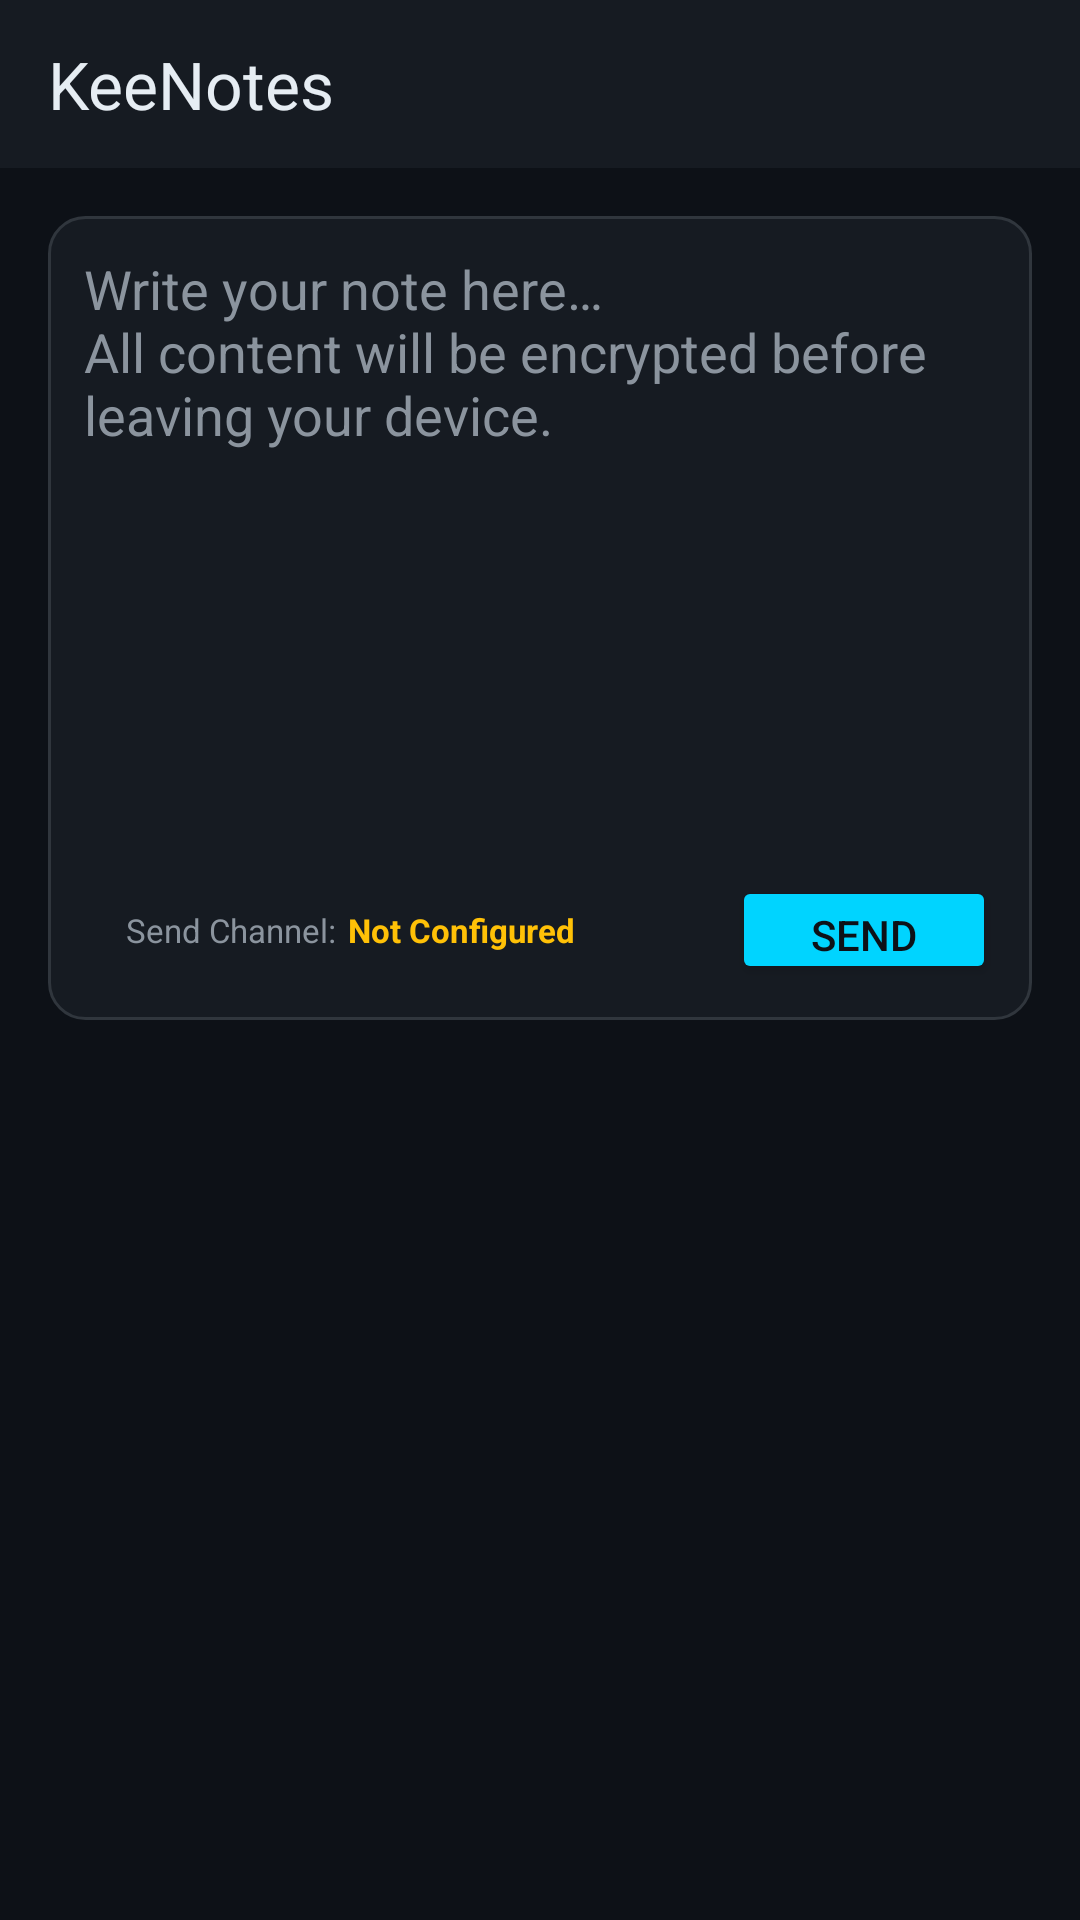

The Android layout XML behind this screen, and the referenced resources:
<!-- AndroidManifest.xml: application theme Theme.KeeNotes -->
<!-- res/layout/fragment_note.xml -->
<?xml version="1.0" encoding="utf-8"?>
<LinearLayout
    xmlns:android="http://schemas.android.com/apk/res/android"
    xmlns:app="http://schemas.android.com/apk/res-auto"
    android:layout_width="match_parent"
    android:layout_height="match_parent"
    android:orientation="vertical"
    android:background="@color/background">

    
    <androidx.appcompat.widget.Toolbar
        android:id="@+id/toolbar"
        android:layout_width="match_parent"
        android:layout_height="56dp"
        android:background="@color/surface"
        app:title="KeeNotes"
        app:titleTextColor="@color/text_primary" />

    
    <ScrollView
        android:layout_width="match_parent"
        android:layout_height="match_parent"
        android:fillViewport="true">

        <LinearLayout
            android:layout_width="match_parent"
            android:layout_height="wrap_content"
            android:orientation="vertical"
            android:padding="16dp">

            
            <FrameLayout
                android:layout_width="match_parent"
                android:layout_height="wrap_content">

                
                <LinearLayout
                    android:layout_width="match_parent"
                    android:layout_height="wrap_content"
                    android:orientation="vertical"
                    android:background="@drawable/bg_note_input"
                    android:padding="12dp">

                    
                    <EditText
                        android:id="@+id/noteInput"
                        android:layout_width="match_parent"
                        android:layout_height="200dp"
                        android:background="@android:color/transparent"
                        android:hint="@string/hint_note_input"
                        android:textColorHint="@color/text_secondary"
                        android:textColor="@color/text_primary"
                        android:gravity="top|start"
                        android:inputType="textMultiLine"
                        android:scrollbars="vertical" />

                    
                    <LinearLayout
                        android:layout_width="match_parent"
                        android:layout_height="wrap_content"
                        android:layout_marginTop="8dp"
                        android:orientation="horizontal"
                        android:gravity="center_vertical">

                        
                        <ImageView
                            android:id="@+id/sendIndicator"
                            android:layout_width="8dp"
                            android:layout_height="8dp"
                            android:src="@drawable/ic_circle"
                            app:tint="@color/warning" />

                        <TextView
                            android:layout_width="wrap_content"
                            android:layout_height="wrap_content"
                            android:layout_marginStart="6dp"
                            android:text="Send Channel:"
                            android:textSize="11sp"
                            android:textColor="@color/text_secondary" />

                        <TextView
                            android:id="@+id/sendStatusText"
                            android:layout_width="0dp"
                            android:layout_height="wrap_content"
                            android:layout_weight="1"
                            android:layout_marginStart="4dp"
                            android:text="Not Configured"
                            android:textSize="11sp"
                            android:textStyle="bold"
                            android:textColor="@color/warning" />

                        
                        <Button
                            android:id="@+id/btnSend"
                            android:layout_width="wrap_content"
                            android:layout_height="36dp"
                            android:text="Send"
                            android:textColor="@color/background"
                            android:backgroundTint="@color/primary"
                            android:paddingHorizontal="16dp"
                            app:cornerRadius="8dp" />

                    </LinearLayout>

                </LinearLayout>

            </FrameLayout>

            
            <androidx.cardview.widget.CardView
                android:id="@+id/echoCard"
                android:layout_width="match_parent"
                android:layout_height="wrap_content"
                android:layout_marginTop="16dp"
                android:visibility="gone"
                app:cardBackgroundColor="@color/surface_elevated"
                app:cardCornerRadius="12dp"
                app:cardElevation="0dp">

                <LinearLayout
                    android:layout_width="match_parent"
                    android:layout_height="wrap_content"
                    android:orientation="vertical"
                    android:padding="12dp">

                    <TextView
                        android:layout_width="wrap_content"
                        android:layout_height="wrap_content"
                        android:text="Last saved:"
                        android:textSize="12sp"
                        android:textColor="@color/text_secondary" />

                    <TextView
                        android:id="@+id/echoContent"
                        android:layout_width="match_parent"
                        android:layout_height="wrap_content"
                        android:layout_marginTop="4dp"
                        android:textSize="14sp"
                        android:textColor="@color/text_primary" />

                </LinearLayout>

            </androidx.cardview.widget.CardView>

        </LinearLayout>

    </ScrollView>

</LinearLayout>
<!-- resources referenced by this layout -->
<resources>
  <color name="background">#0D1117</color>
  <color name="primary">#00D4FF</color>
  <color name="surface">#161B22</color>
  <color name="surface_elevated">#21262D</color>
  <color name="text_primary">#E6EDF3</color>
  <color name="text_secondary">#8B949E</color>
  <color name="warning">#FFC107</color>
  <!-- drawable bg_note_input (drawable) -->
  <?xml version="1.0" encoding="utf-8"?>
  <shape xmlns:android="http://schemas.android.com/apk/res/android"
      android:shape="rectangle">
      <solid android:color="@color/surface" />
      <corners android:radius="12dp" />
      <stroke
          android:width="1dp"
          android:color="@color/border" />
  </shape>
  <string name="hint_note_input">Write your note here…\nAll content will be encrypted before leaving your device.</string>
  <style name="Theme.KeeNotes" parent="Theme.Material3.Dark.NoActionBar">
          <item name="colorPrimary">@color/primary</item>
          <item name="colorPrimaryDark">@color/primary_dark</item>
          <item name="colorOnPrimary">@color/background</item>
          <item name="colorSecondary">@color/primary</item>
          <item name="colorOnSecondary">@color/background</item>
          <item name="android:colorBackground">@color/background</item>
          <item name="colorSurface">@color/surface</item>
          <item name="colorOnSurface">@color/text_primary</item>
          <item name="colorError">@color/error</item>
          <item name="android:statusBarColor">@color/surface</item>
          <item name="android:navigationBarColor">@color/surface</item>
      </style>
  <color name="border">#30363D</color>
  <color name="primary_dark">#00A8CC</color>
  <color name="error">#F85149</color>
</resources>
